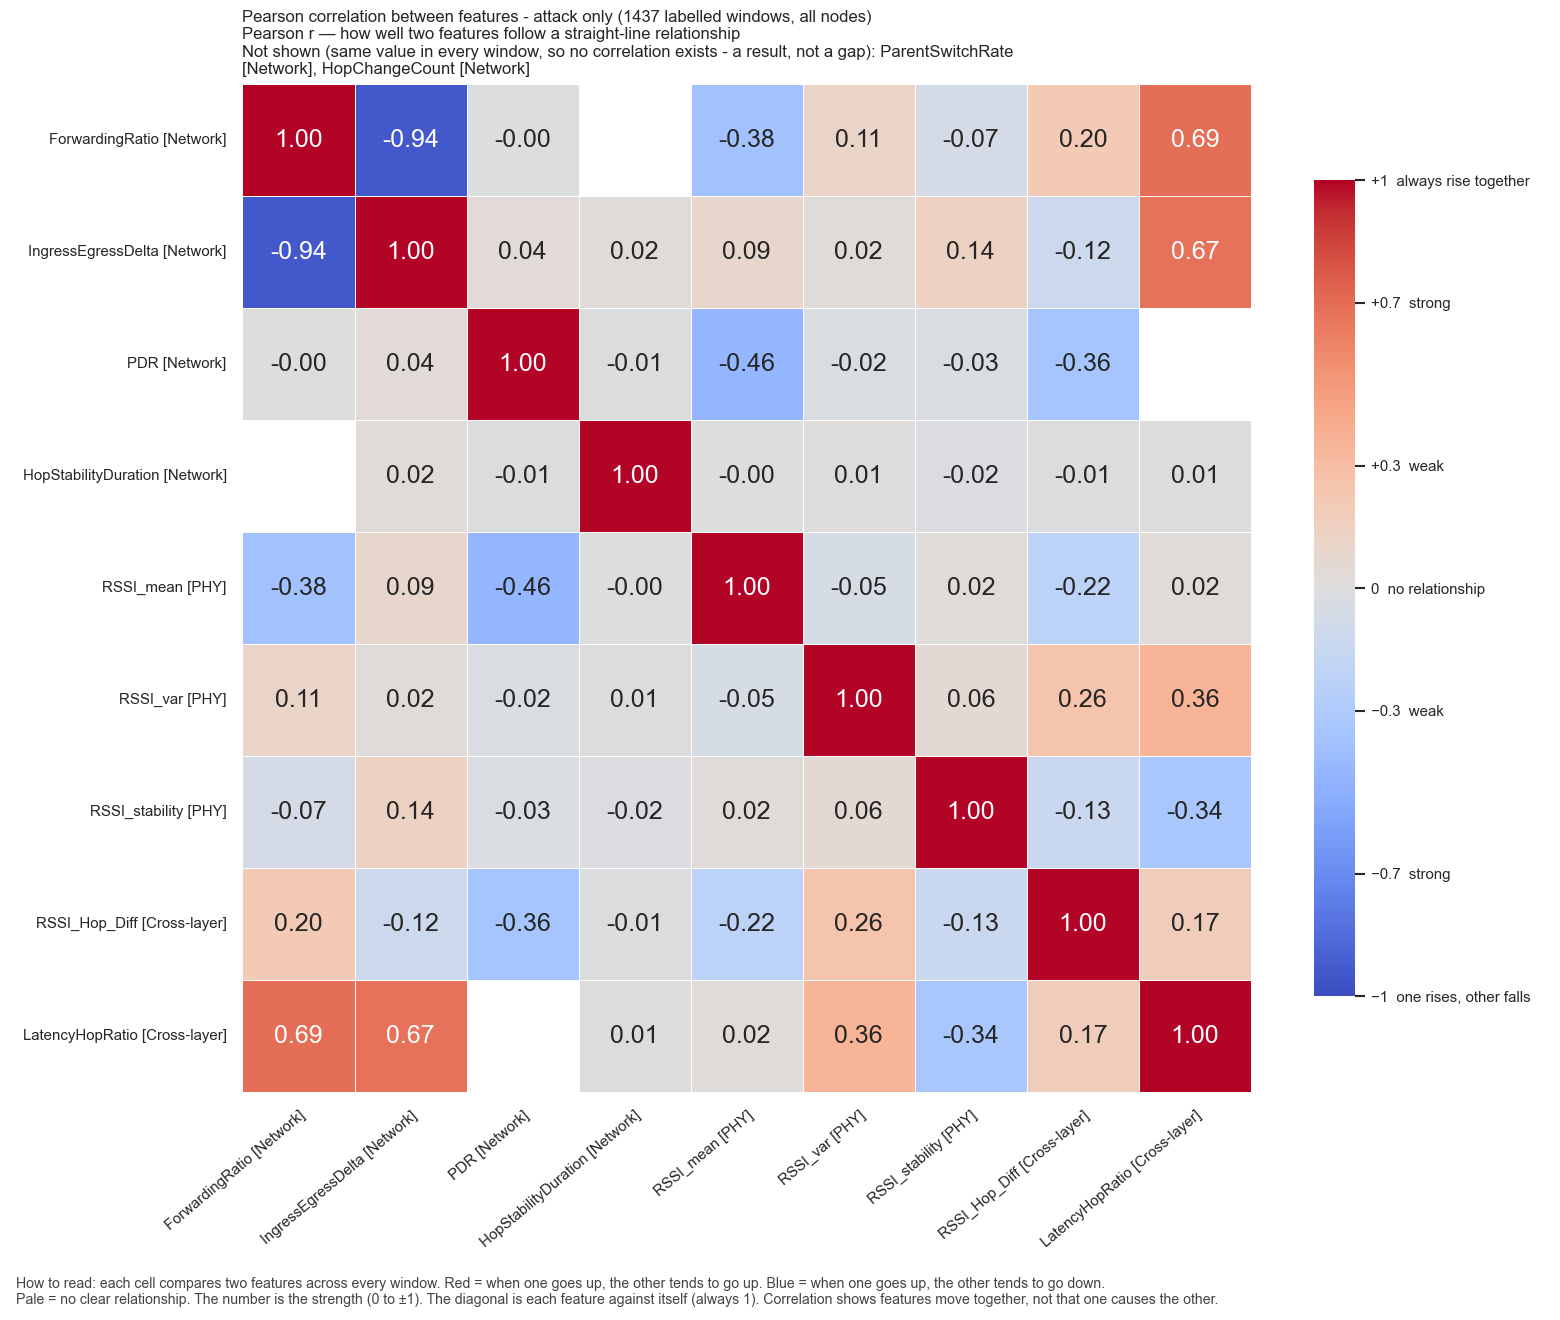

Values plotted in this chart, from the file beside it:
, ForwardingRatio, IngressEgressDelta, PDR, HopStabilityDuration, RSSI_mean, RSSI_var, RSSI_stability, RSSI_Hop_Diff, LatencyHopRatio
ForwardingRatio, 1.0, -0.938, -0.002521, , -0.3777, 0.1116, -0.06813, 0.2034, 0.6926
IngressEgressDelta, -0.938, 1.0, 0.03681, 0.01659, 0.09077, 0.01985, 0.144, -0.1184, 0.6724
PDR, -0.002521, 0.03681, 1.0, -0.00882, -0.4587, -0.02482, -0.02995, -0.3556, 
HopStabilityDuration, , 0.01659, -0.00882, 1.0, -0.003954, 0.009148, -0.01637, -0.01129, 0.006162
RSSI_mean, -0.3777, 0.09077, -0.4587, -0.003954, 1.0, -0.04859, 0.02272, -0.2199, 0.02162
RSSI_var, 0.1116, 0.01985, -0.02482, 0.009148, -0.04859, 1.0, 0.05534, 0.2572, 0.3567
RSSI_stability, -0.06813, 0.144, -0.02995, -0.01637, 0.02272, 0.05534, 1.0, -0.1334, -0.3351
RSSI_Hop_Diff, 0.2034, -0.1184, -0.3556, -0.01129, -0.2199, 0.2572, -0.1334, 1.0, 0.1735
LatencyHopRatio, 0.6926, 0.6724, , 0.006162, 0.02162, 0.3567, -0.3351, 0.1735, 1.0
